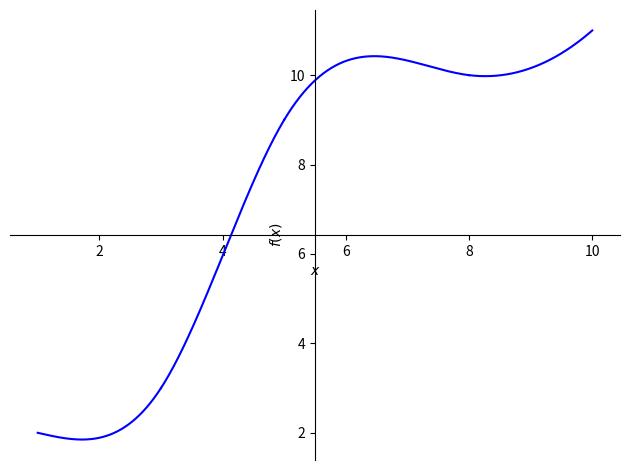
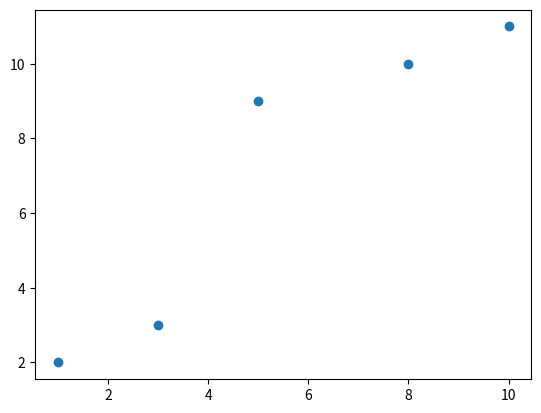

These figures' Python source, in order:
#splines cubiques
import numpy as np
import matplotlib.pyplot as plt
from sympy import *

def splines_cubiques(x, y):
    n=len(x)
    # mat carrée :
    matFinale=np.zeros((4*(n-1),4*(n-1))) #n-1 polynômes à trouver
    # matrice resultats:
    matRes=np.zeros((4*(n-1),1))
    #P(xi)=yi
    for i in range(n-1):
        for j in range(4*i,i*4+4,1): #4 coef dans un polynôme de deg 3.
            #P(i)=xi
            matRes[i*2][0]=y[i]
            matFinale[i*2][j]=(x[i])**(j-4*i)
            #P(i+1)=xi+1
            matRes[i*2+1][0]=y[i+1]
            matFinale[i*2+1][j]=(x[i+1])**(j-4*i)
            #ici on a 2n-2 lignes
    #Continuité de la dérivée
    for i in range(0,n-2,1):
        for j in range(4):
            matFinale[2*n-2+i][j+i*4]=j*x[i+1]**(j-1)
            matFinale[2*n-2+i][j+i*4+4]=-j*x[i+1]**(j-1)
        matFinale[2*n-2+i+(n-2)][2+i*4]=2
        matFinale[2*n-2+i+(n-2)][3+i*4]=6*x[i+1]
        matFinale[2*n-2+i+(n-2)][6+i*4]=-2
        matFinale[2*n-2+i+(n-2)][7+i*4]=-6*x[i+1]
    #on a 3n-4 lignes
    #Continuité de la dérivée seconde
    
    #on a 2n+2 lignes
    #Choix arbitraires
    matFinale[4*(n-1)-2][3]=x[0]*6
    matFinale[4*(n-1)-2][2]=2
    matFinale[4*(n-1)-1][3*n-1]=x[n-1]*6
    matFinale[4*(n-1)-1][3*n-2]=2
    #On a 4(n-1) lignes. Resolution à faire:
    matFinale=matFinale.astype(int)
    return matFinale, matRes


def résolution (x,y):  #renvoie les coeff des ploynomes sous forme de matrice colonne (d1,c1,..., an-1)
    matFinale = splines_cubiques(x,y)[0]
    matRes = splines_cubiques(x, y)[1]
    matFinale_inv = np.linalg.inv(matFinale)
    matCoeff = np.dot(matFinale_inv, matRes)
    return matCoeff 
        
def dérivée_polynome (poly): # dérive un polynome de degré 3 (4 coeff)
    a=poly[3]
    b=poly[2]
    c=poly[1]
    return [c, 2*b, 3*a]
        
def dérivée_spline(x,y):  #renvoie la dérivée des splines sous la forme de matrice 3*(n-1)
    n=len(x)
    dérivée_spline=[]
    matCoeff = résolution(x,y)
    for i in range (n-1):
        poly = [matCoeff[4*i][0],matCoeff[4*i+1][0],matCoeff[4*i+2][0],matCoeff[4*i+3][0]]
        dérivée_spline.append(dérivée_polynome (poly))    
    return dérivée_spline

def dérivée_seconde_spline(x,y):
    n=len(x)
    dérivée_seconde_spline=[]
    dérivée_première=dérivée_spline(x,y)
    for i in range(n-1):
        a=dérivée_première[i][2]
        b=dérivée_première[i][1]
        dérivée_seconde_spline.append([b,2*a])
    return dérivée_seconde_spline

def equilibre(x,y):
    return

x=[1,3,5,8, 10]
y=[2,3,9,10, 11]
print (résolution(x,y))

print(dérivée_seconde_spline(x,y))

def affichage(X,Y,res):
    x=symbols('x')
    
    P= plot(res[0][0]+res[1][0]*x+res[2][0]*x**2+res[3][0]*x**3,(x,X[0],X[1]), show=False,line_color='b')
    for i in range(1, np.shape(res)[0]//4, 1):
        print(res[(i*4)][0]+res[i*4+1][0]*x+res[i*4+2][0]*x**2+res[i*4+3][0]*x**3)
        p=plot(res[(i*4)][0]+res[i*4+1][0]*x+res[i*4+2][0]*x**2+res[i*4+3][0]*x**3,(x,X[i],X[i+1]), show=False,line_color='b')
        P.extend(p)
    P.show()
    plt.scatter(X,Y)
    plt.show()

res=résolution (x,y)
affichage(x,y,res)
